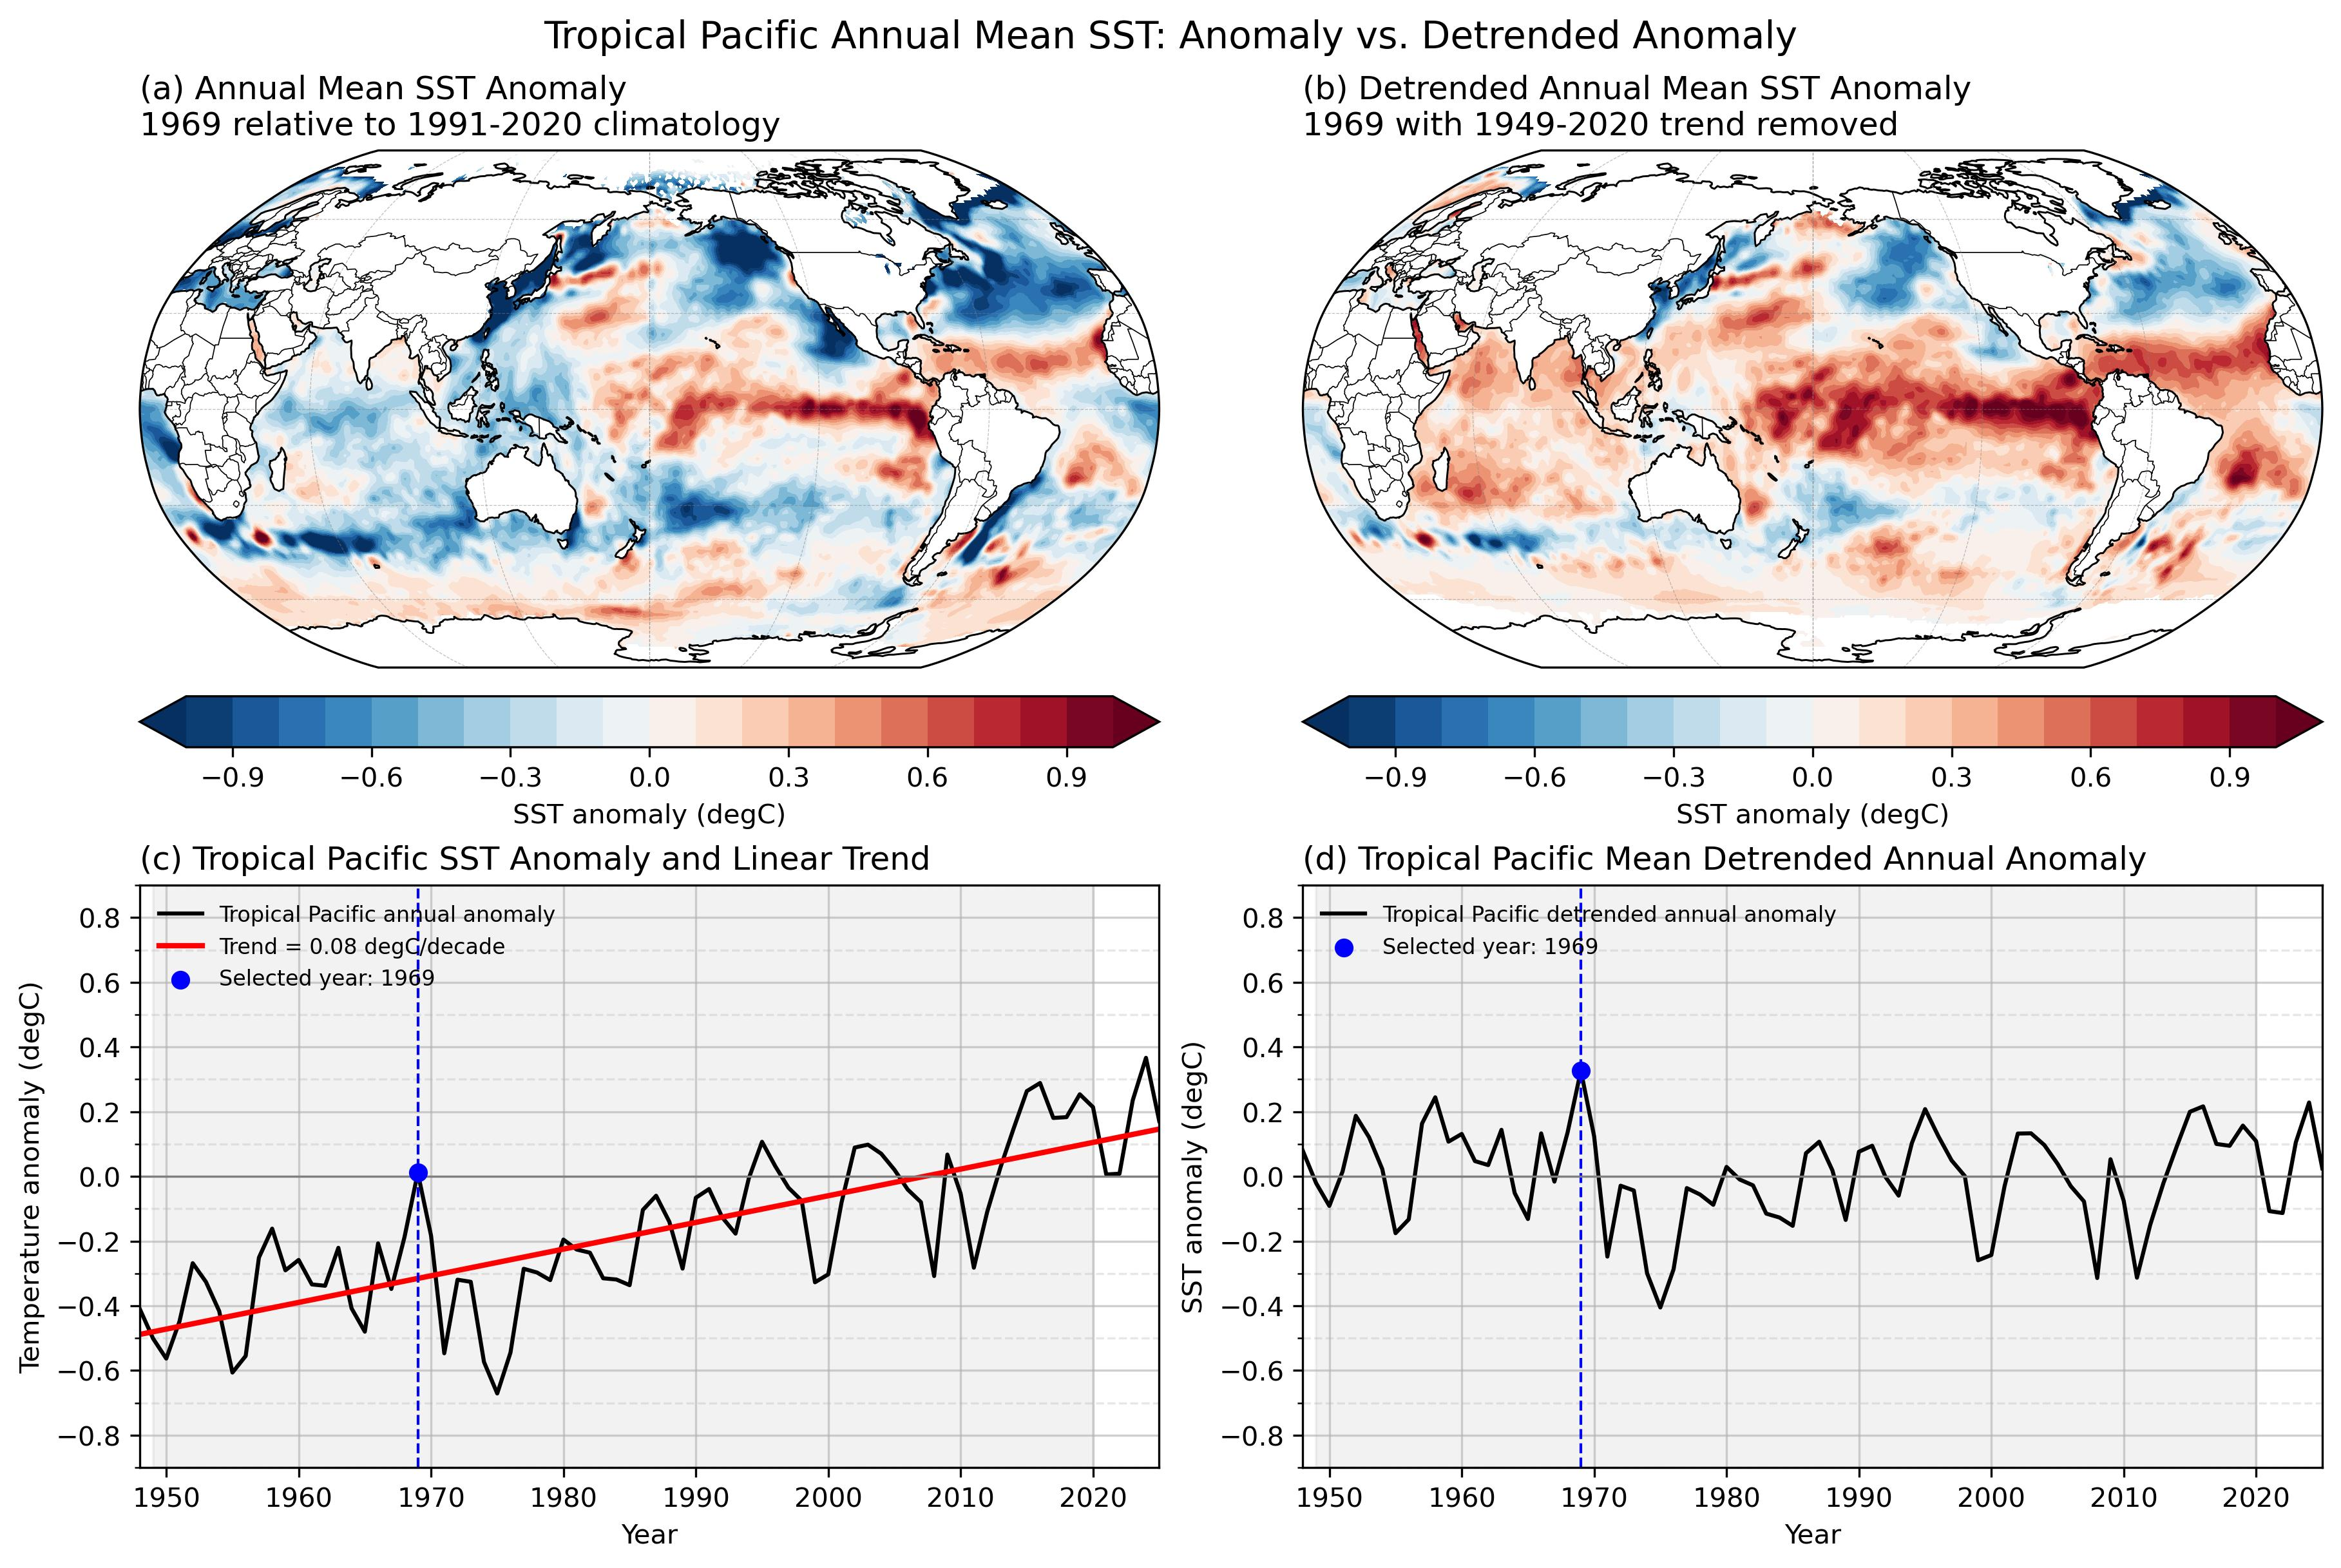

This chart was generated by the following Python code:
# ---------------------------------------------------------
# Annual SST Anomaly vs. Detrended Anomaly
# ---------------------------------------------------------
# Purpose:
#   Compare tropical Pacific SST anomalies before and after
#   removing the long-term linear trend.
#
#   The top row shows annual mean SST anomaly maps and
#   detrended anomaly maps for a selected year. The bottom
#   row shows the corresponding Tropical Pacific mean time
#   series.
#
# Directions:
#   Complete the missing sections to:
#     1. Calculate detrended annual anomalies.
#     2. Calculate the Tropical Pacific regional mean.
#     3. Plot annual anomaly and detrended anomaly maps.
#     4. Plot the regional annual and detrended anomaly time series and
#        fitted linear trend.
#
#   The program removes the 1991–2020 monthly climatology,
#   calculates annual mean anomalies, estimates the linear
#   trend, and removes the fitted trend from the annual
#   anomaly field.
# ---------------------------------------------------------

from pathlib import Path

import numpy as np
import xarray as xr
import matplotlib.pyplot as plt
import cartopy.crs as ccrs
import cartopy.feature as cfeature
from cartopy.util import add_cyclic_point
from matplotlib.ticker import MultipleLocator
import sys

import warnings
warnings.filterwarnings(
    "ignore",
    message="invalid value encountered in create_collection",
    category=RuntimeWarning
)


# ---------------------------------------------------------
# Functions
# ---------------------------------------------------------

def regional_weighted_mean(data, lat1, lat2, lon1, lon2):
    """
    Calculate cosine-latitude-weighted regional mean.

    Parameters
    ----------
    data : xarray.DataArray
        Input data with dimensions time, lat, lon.
    lat1, lat2 : float
        Latitude range.
    lon1, lon2 : float
        Longitude range.

    Returns
    -------
    regional_mean : xarray.DataArray
        Area-averaged regional time series.
    """

    # Rename coordinates if necessary
    if "latitude" in data.coords:
      data = data.rename({"latitude": "lat"})

    if "longitude" in data.coords:
      data = data.rename({"longitude": "lon"})

    # Convert longitude system if needed
    if lon1 < 0 or lon2 < 0:
        if (data.lon > 180).any():
            data = data.assign_coords(
                lon=((data.lon + 180) % 360 - 180)
            ).sortby("lon")
    else:
       if (data.lon < 0).any():
            data = data.assign_coords(
                lon=(data.lon % 360)
            ).sortby("lon")

    # Select latitude range correctly
    if data.lat[0] > data.lat[-1]:
        dat_region = data.sel(
            lat=slice(lat1, lat2),
            lon=slice(lon1, lon2)
        )
    else:
        dat_region = data.sel(
            lat=slice(lat2, lat1),
            lon=slice(lon1, lon2)
        )

    # Cosine-latitude weighting
    weights = np.cos(np.deg2rad(dat_region.lat))

    regional_mean = dat_region.weighted(weights).mean(
        dim=("lat", "lon"),
        skipna=True
    )

    return regional_mean

def calc_seasonal_anom(dat, window=12, end_month=12, clim_period=None):
    """
    Calculate seasonal mean anomaly using a trailing running mean, extract the final month (e.g., Mar for NDJFM),
    convert to year-lat-lon DataArray, apply minimum coverage mask, and optionally remove trend.

    Parameters:
    -----------
    dat : xr.DataArray
        Input data with dimensions (time, lat, lon) and datetime64 'time'.
    window : int
        Running mean window size (default is 5).
    end_month : int
        Target month used to extract seasonal means (final month of the trailing average).
    min_coverage : float
        Minimum fraction of year coverage required for masking (default 0.9).
    dtrend : bool
        If True, remove linear trend after applying coverage mask.

    Returns:
    --------
    dat_out : xr.DataArray
        Seasonal mean anomaly with dimensions (year, lat, lon).
    """

    # Monthly climatology
    if clim_period is None:
        clm = dat.groupby("time.month").mean("time")
    else:
        start, end = clim_period
        clm = (
            dat.sel(time=slice(start, end))
            .groupby("time.month")
            .mean("time")
        )

    # Monthly anomalies
    anm = dat.groupby("time.month") - clm

    # Apply trailing running mean
    dat_rm = anm.rolling(time=window, center=False, min_periods=window).mean()

    # Filter for entries where month == end_month
    dat_tmp = dat_rm.sel(time=dat_rm["time"].dt.month == end_month)

    # Extract year from the end_month timestamps
    years = dat_tmp["time"].dt.year

    # Create clean DataArray with dimensions ['year', 'lat', 'lon']
    datS = xr.DataArray(
        data=dat_tmp.values,
        dims=["year", "lat", "lon"],
        coords={
            "year": years.values,
            "lat": dat_tmp["lat"].values,
            "lon": dat_tmp["lon"].values,
        },
        name=dat.name if hasattr(dat, "name") else "SeasonalMean",
        attrs=dat.attrs.copy(),
    )

    return datS

def linear_detrend(
    dat,
    min_coverage=0.9,
    dtrend=True,
    trend_period=None,
    return_trend=False
):
    """
    Remove the long-term linear trend from annual data.

    Parameters
    ----------
    dat : xr.DataArray
        Annual data with a "year" dimension.
    min_coverage : float
        Minimum fraction of valid years required.
    dtrend : bool
        If True, remove the fitted linear trend.
    trend_period : list, optional
        Start and end dates used to estimate the trend.
    return_trend : bool
        If True, also return the trend line and slope per decade.

    Returns
    -------
    dat_out : xr.DataArray
        Masked annual data with the linear trend removed.
    trend_line : xr.DataArray, optional
        Fitted linear trend evaluated over the full record.
    slope_decade : xr.DataArray, optional
        Linear slope in units per decade.
    """

    if trend_period is None:
        dat_fit = dat
    else:
        start, end = trend_period
        start_year = int(str(start)[:4])
        end_year = int(str(end)[:4])
        dat_fit = dat.sel(year=slice(start_year, end_year))

    # Apply coverage mask
    valid_counts = dat_fit.count(dim="year")
    total_years = dat_fit["year"].size
    min_valid_years = int(total_years * min_coverage)

    sufficient_coverage = valid_counts >= min_valid_years
    dat_masked = dat.where(sufficient_coverage)
    dat_fit_masked = dat_fit.where(sufficient_coverage)

    # Fit the trend using only the selected trend period
    coeffs = dat_fit_masked.polyfit(dim="year", deg=1)

    # Evaluate the fitted line over the full data period
    trend_line = xr.polyval(
        dat_masked["year"],
        coeffs.polyfit_coefficients
    )

    # Extract slope and convert from units/year to units/decade
    slope_year = coeffs.polyfit_coefficients.sel(degree=1)
    slope_decade = slope_year * 10

    if dtrend:
        dat_out = dat_masked - trend_line
    else:
        dat_out = dat_masked

    if return_trend:
        return dat_out, trend_line, slope_decade
    else:
        return dat_out

# ---------------------------------------------------------
# Read data
# ---------------------------------------------------------
script_dir = Path(__file__).resolve().parent

# Check whether the script is inside the "solution" directory
if script_dir.name == "solution":
    repo_dir = script_dir.parents[2]
else:
    repo_dir = script_dir.parents[1]

ds_file = repo_dir / "data_raw/HadISST_sst.nc"

ds = xr.open_dataset(ds_file)

print(ds)
print("Last available time:", ds.time[-1].values)

# Select SST [degC]
sst = ds["sst"]

# Mask land and missing values
sst = sst.where(sst > -100)

# Rename coordinates to match the course examples
sst = sst.rename({
    "latitude": "lat",
    "longitude": "lon"
})
sst.attrs["units"] = "degC"

print(sst.min().values)
print(sst.max().values)

if "latitude" in sst.coords:
    sst = sst.rename({"latitude": "lat"})

if "longitude" in sst.coords:
    sst = sst.rename({"longitude": "lon"})

# ---------------------------------------------------------
# Analysis settings
# ---------------------------------------------------------
clim_start = "1991-01-01"
clim_end = "2020-12-31"
trend_start = "1949-01-01"
trend_end = "2020-12-31"
target_year = 1969

# ---------------------------------------------------------
# Calculate annual anomalies and detrended anomalies
# ---------------------------------------------------------
# Annual mean anomalies relative to monthly climatology
anom = calc_seasonal_anom(sst, window=12, end_month=12, clim_period=[clim_start, clim_end])

#
# Step 1: Calculate detrended annual anomalies
#
# Remove the linear trend from the annual mean anomaly.
# Also save the fitted trend line and trend slope.
#
# Hint:
# linear_detrend() returns three variables:
#   1. Detrended anomaly
#   2. Fitted trend line
#   3. Linear trend (degC per decade)

anom_detrended, trend_line, slope_decade = linear_detrend(
    anom, trend_period=[trend_start,trend_end], return_trend=True)

#
# Step 2: Calculate Tropical Pacific mean time series
#
# Define the Tropical Pacific region and calculate
# regional mean annual anomalies, detrended anomalies,
# and the fitted trend.
#
# Latitude : 20°N to 20°S
# Longitude: 120°E to 220°E

lat1, lat2 = 20, -20
lon1, lon2 = 120, 220

reg_anom = regional_weighted_mean(anom, lat1, lat2, lon1, lon2)
reg_detrended = regional_weighted_mean(anom_detrended, lat1, lat2, lon1, lon2)
reg_trend = regional_weighted_mean(trend_line, lat1, lat2, lon1, lon2)

# Regional trend value for the legend
# linear_detrend() returns three values:
#   detrended anomaly, trend line, and slope per decade.
# Use "_" for returned values that are not needed here.

_, _, reg_slope_decade = linear_detrend(
    reg_anom, trend_period=[trend_start,trend_end], return_trend=True)


# ---------------------------------------------------------
# Select target year for map and time-series marker
# ---------------------------------------------------------
target_time = f"{target_year}-01-01"

anom_target = anom.sel(year=target_year)
detrended_target = anom_detrended.sel(year=target_year)

reg_anom_target = reg_anom.sel(year=target_year)
reg_detrended_target = reg_detrended.sel(year=target_year)

print("Annual anomaly range:", float(anom_target.min()), float(anom_target.max()))
print(
    "Detrended annual anomaly range:",
    float(detrended_target.min()),
    float(detrended_target.max())
)


# ---------------------------------------------------------
# Add cyclic points to close the 0/360 longitude seam
# ---------------------------------------------------------
anom_cyclic, lon_cyclic = add_cyclic_point(
    anom_target.values,
    coord=anom_target.lon
)

detrended_cyclic, lon_cyclic = add_cyclic_point(
    detrended_target.values,
    coord=detrended_target.lon
)


# ---------------------------------------------------------
# Plot maps and tropical Pacific mean time series
# ---------------------------------------------------------
proj = ccrs.Robinson(central_longitude=180)

fig, axes = plt.subplots(
    2, 2,
    figsize=(12, 8),
    constrained_layout=True
)

# Remove the default top-row axes
axes[0, 0].remove()
axes[0, 1].remove()

# Create Cartopy axes in the same positions
axes[0, 0] = fig.add_subplot(2, 2, 1, projection=proj)
axes[0, 1] = fig.add_subplot(2, 2, 2, projection=proj)


# Use the same contour levels for both maps because both fields
# have the same unit. This makes the comparison direct.
levels = np.arange(-1, 1.1, 0.1)
cmap = "RdBu_r"

# ---------------------------------------------------------
# Panel 1: original annual anomaly map
# ---------------------------------------------------------

# Step 3: Plot the annual anomaly map
#
# Complete the contourf() function.
# Hint:
#   Use the cyclic longitude, latitude, annual anomaly,
#   contour levels, colormap, and PlateCarree transform.

cf1 = axes[0, 0].contourf(
    lon_cyclic,
    anom_target.lat,
    anom_cyclic,
    levels=levels,
    cmap=cmap,
    extend="both",
    transform=ccrs.PlateCarree()
)

axes[0, 0].set_title(
    f"(a) Annual Mean SST Anomaly\n"
    f"{target_year} relative to {clim_start[:4]}-{clim_end[:4]} climatology",
    loc="left"
)

# ---------------------------------------------------------
# Panel 2: detrended annual anomaly map
# ---------------------------------------------------------

# Step 3: Plot the detrended annual anomaly map
#
# Complete the contourf() function.
# Hint:
#   Use the cyclic longitude, latitude, annual anomaly,
#   contour levels, colormap, and PlateCarree transform.

cf2 = axes[0, 1].contourf(
    lon_cyclic,
    detrended_target.lat,
    detrended_cyclic,
    levels=levels,
    cmap=cmap,
    extend="both",
    transform=ccrs.PlateCarree()
)

axes[0, 1].set_title(
    f"(b) Detrended Annual Mean SST Anomaly\n"
    f"{target_year} with {trend_start[:4]}-{trend_end[:4]} trend removed",
    loc="left"
)

# Common map features
for ax in [axes[0, 0], axes[0, 1]]:
    ax.set_global()
    ax.coastlines(linewidth=0.7)
    ax.add_feature(cfeature.BORDERS, linewidth=0.4)
    ax.gridlines(linewidth=0.3, color="gray", alpha=0.5, linestyle="--")

# ---------------------------------------------------------
# Panel 3: regional annual anomaly and linear trend
# ---------------------------------------------------------
year = reg_anom.year
trend_start_year = int(trend_start[:4])
trend_end_year = int(trend_end[:4])

# Step 4: Plot the annual mean anomaly time series
#
# Complete the plot() function.
# Hint:
#   Use the regional annual anomaly and its time coordinate.

axes[1, 0].plot(
    year,
    reg_anom,
    linewidth=1.5,
    color="black",
    label="Tropical Pacific annual anomaly"
)
axes[1, 0].plot(
    year,
    reg_trend,
    linewidth=2.0,
    color="red",
    label=f"Trend = {float(reg_slope_decade):.2f} degC/decade"
)

axes[1, 0].scatter(
    target_year,
    reg_anom_target,
    color="blue",
    zorder=5,
    label=f"Selected year: {target_year}"
)
axes[1, 0].axvline(target_year, color="blue", linestyle="--", linewidth=1.0)
axes[1, 0].axvspan(
    trend_start_year,
    trend_end_year,
    color="gray",
    alpha=0.10,
    zorder=0
)
axes[1, 0].axhline(0, color="gray", linewidth=0.8)
axes[1, 0].set_title(
    "(c) Tropical Pacific SST Anomaly and Linear Trend",
    loc="left"
)
axes[1, 0].set_ylabel("Temperature anomaly (degC)")
axes[1, 0].legend(loc="upper left", fontsize=8, frameon=False)

# ---------------------------------------------------------
# Panel 4: Tropical Pacific detrended annual anomaly
# ---------------------------------------------------------

# Step 4: Plot the detrended annual mean anomaly time series
#
# Complete the plot() function.
# Hint:
#   Use the regional annual anomaly and its time coordinate.

axes[1, 1].plot(
    year,
    reg_detrended,
    linewidth=1.5,
    color="black",
    label="Tropical Pacific detrended annual anomaly"
)

axes[1, 1].scatter(
    target_year,
    reg_detrended_target,
    color="blue",
    zorder=5,
    label=f"Selected year: {target_year}"
)
axes[1, 1].axvline(target_year, color="blue", linestyle="--", linewidth=1.0)
axes[1, 1].axvspan(
    trend_start_year,
    trend_end_year,
    color="gray",
    alpha=0.10,
    zorder=0
)
axes[1, 1].axhline(0, color="gray", linewidth=0.8)
axes[1, 1].set_title(
    "(d) Tropical Pacific Mean Detrended Annual Anomaly",
    loc="left"
)
axes[1, 1].set_ylabel("SST anomaly (degC)")
axes[1, 1].legend(loc="upper left", fontsize=8, frameon=False)


# Use the same y-axis range for the two time-series panels
row_min = min(float(reg_anom.min()), float(reg_detrended.min()))
row_max = max(float(reg_anom.max()), float(reg_detrended.max()))
row_abs = max(abs(row_min), abs(row_max))
row_lim = np.ceil(row_abs * 10) / 10

# Common time-series axis settings
for ax in [axes[1, 0], axes[1, 1]]:
    ax.set_xlim(1948, 2025)
    ax.set_xticks(np.arange(1950, 2030, 10))
    ax.set_xlabel("Year")
    ax.yaxis.set_minor_locator(MultipleLocator(0.1))
    ax.grid(which="major", linestyle="-", alpha=0.6)
    ax.grid(which="minor", linestyle="--", alpha=0.3)
    ax.set_ylim(-row_lim, row_lim)

# One shared colorbar for the two map panels
cbar1 = fig.colorbar(
    cf1,
    ax=axes[0, 0],
    orientation="horizontal"
)
cbar1.set_label("SST anomaly (degC)")

cbar2 = fig.colorbar(
    cf2,
    ax=axes[0, 1],
    orientation="horizontal"
)
cbar2.set_label("SST anomaly (degC)")



fig.suptitle(
    "Tropical Pacific Annual Mean SST: Anomaly vs. Detrended Anomaly",
    fontsize=14
)

output_path = Path(__file__).with_suffix(".jpg")
plt.savefig(output_path, dpi=300, bbox_inches="tight")

plt.show()
ds.close()
